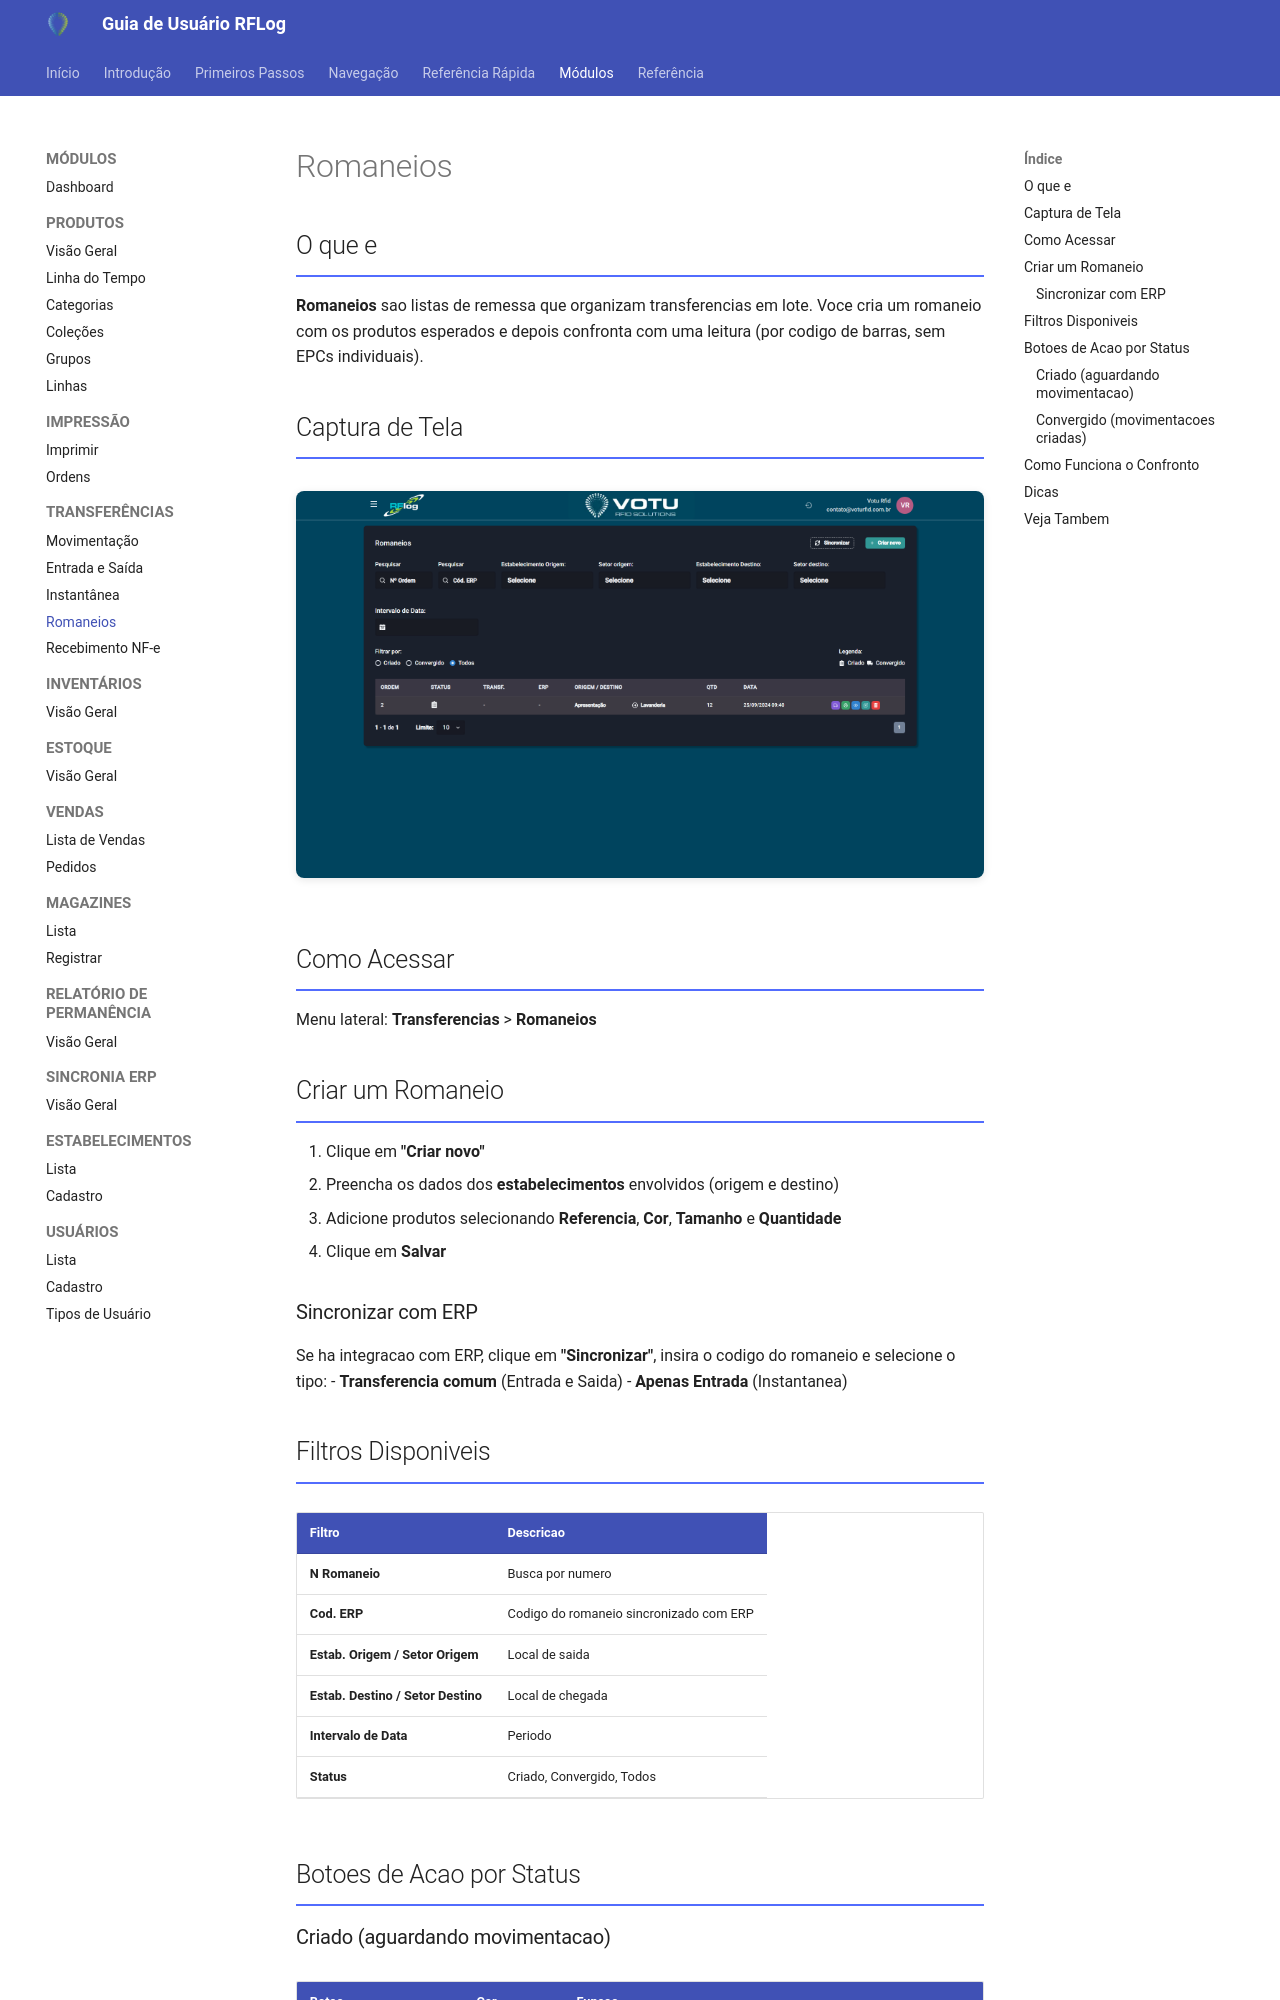

repository: rodrigoomartins/guia_rflog · page: 03_Modulos/Romaneios/index.html · generator: mkdocs

---
tags: [rflog, modulo, romaneios]
data: 2026-04-15
---

# Romaneios

## O que e

**Romaneios** sao listas de remessa que organizam transferencias em lote. Voce cria um romaneio com os produtos esperados e depois confronta com uma leitura (por codigo de barras, sem EPCs individuais).

## Captura de Tela

![Romaneios](../assets/screenshots/14_romaneios.png)

## Como Acessar

Menu lateral: **Transferencias** > **Romaneios**

## Criar um Romaneio

1. Clique em **"Criar novo"**
2. Preencha os dados dos **estabelecimentos** envolvidos (origem e destino)
3. Adicione produtos selecionando **Referencia**, **Cor**, **Tamanho** e **Quantidade**
4. Clique em **Salvar**

### Sincronizar com ERP

Se ha integracao com ERP, clique em **"Sincronizar"**, insira o codigo do romaneio e selecione o tipo:
- **Transferencia comum** (Entrada e Saida)
- **Apenas Entrada** (Instantanea)

## Filtros Disponiveis

| Filtro | Descricao |
|---|---|
| **N Romaneio** | Busca por numero |
| **Cod. ERP** | Codigo do romaneio sincronizado com ERP |
| **Estab. Origem / Setor Origem** | Local de saida |
| **Estab. Destino / Setor Destino** | Local de chegada |
| **Intervalo de Data** | Periodo |
| **Status** | Criado, Convergido, Todos |

## Botoes de Acao por Status
